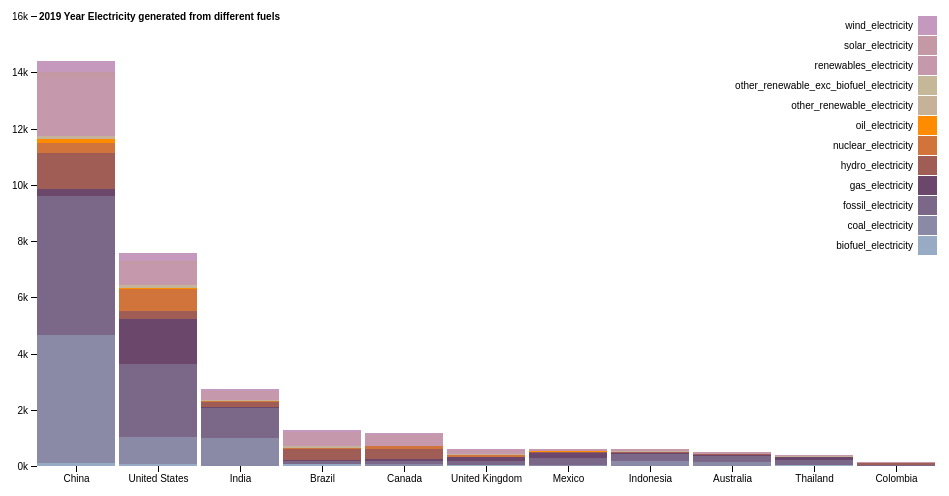
D3 v4 page, settled after 360 driven frames (6 s of simulated time); the page loaded 1 data file(s).



var svg = d3.select("svg"),
    margin = {top: 20, right: 20, bottom: 30, left: 40},
    width = +svg.attr("width") - margin.left - margin.right,
    height = +svg.attr("height") - margin.top - margin.bottom,
    g = svg.append("g").attr("transform", "translate(" + margin.left + "," + margin.top + ")");

var x = d3.scaleBand()
    .rangeRound([0, width])
    .paddingInner(0.05)
    .align(0.1);

var y = d3.scaleLinear()
    .rangeRound([height, 0]);

var z = d3.scaleOrdinal()
    .range(["#98abc5", "#8a89a6", "#7b6888", "#6b486b", "#a05d56", "#d0743c", "#ff8c00","#c5b298","#c5b898","#c598ac",
    "#c598a6","#c598bd"]);

d3.csv("data5.csv", function(d, i, columns) {
  for (i = 1, t = 0; i < columns.length; ++i) t += d[columns[i]] = +d[columns[i]];
  d.total = t;
  return d;
}, function(error, data) {
  if (error) throw error;

  var keys = data.columns.slice(1);

  data.sort(function(a, b) { return b.total - a.total; });
  x.domain(data.map(function(d) { return d.State; }));
  y.domain([0, d3.max(data, function(d) { return d.total; })]).nice();
  z.domain(keys);

  g.append("g")
    .selectAll("g")
    .data(d3.stack().keys(keys)(data))
    .enter().append("g")
      .attr("fill", function(d) { return z(d.key); })
    .selectAll("rect")
    .data(function(d) { return d; })
    .enter().append("rect")
      .attr("x", function(d) { return x(d.data.State); })
      .attr("y", function(d) { return y(d[1]); })
      .attr("height", function(d) { return y(d[0]) - y(d[1]); })
      .attr("width", x.bandwidth());

  g.append("g")
      .attr("class", "axis")
      .attr("transform", "translate(0," + height + ")")
      .call(d3.axisBottom(x));

  g.append("g")
      .attr("class", "axis")
      .call(d3.axisLeft(y).ticks(null, "s"))
    .append("text")
      .attr("x", 2)
      .attr("y", y(y.ticks().pop()) + 0.5)
      .attr("dy", "0.32em")
      .attr("fill", "#000")
      .attr("font-weight", "bold")
      .attr("text-anchor", "start")
      .text("2019 Year Electricity generated from different fuels");

  var legend = g.append("g")
      .attr("font-family", "sans-serif")
      .attr("font-size", 10)
      .attr("text-anchor", "end")
    .selectAll("g")
    .data(keys.slice().reverse())
    .enter().append("g")
      .attr("transform", function(d, i) { return "translate(0," + i * 20 + ")"; });

  legend.append("rect")
      .attr("x", width - 19)
      .attr("width", 19)
      .attr("height", 19)
      .attr("fill", z);

  legend.append("text")
      .attr("x", width - 24)
      .attr("y", 9.5)
      .attr("dy", "0.32em")
      .text(function(d) { return d; });
});



### data: data5.csv
?State, biofuel_electricity, coal_electricity, fossil_electricity, gas_electricity, hydro_electricity, nuclear_electricity, oil_electricity, other_renewable_electricity, other_renewable_exc_biofuel_electricity, renewables_electricity, solar_electricity, wind_electricity
Australia, 3.5, 142, 199.3, 51.64, 15.54, 0, 5.623, 3.501, 0.001, 54.4, 14.22, 21.14
Brazil, 54.51, 24.78, 89.08, 56.7, 393.9, 15.22, 7.593, 54.51, 0, 511.1, 6.655, 55.99
Canada, 10.87, 48.27, 113.7, 61.21, 378, 94.85, 4.249, 11.04, 0.172, 423.8, 4.272, 30.53
China, 111.8, 4554, 4935, 232.5, 1302, 348.7, 148.4, 111.9, 0.1, 2043, 224, 405.3
Colombia, 1.317, 6.586, 19.54, 12.07, 53.99, 0, 0.889, 1.317, 0, 55.5, 0.132, 0.04
India, 14.68, 998.5, 1047, 47.98, 161.7, 45.16, 0.108, 15.06, 0.383, 286.4, 46.27, 63.31
Indonesia, 11.23, 167.8, 233.5, 48.93, 20.95, 0, 16.71, 26.13, 14.9, 47.66, 0.098, 0.005
Mexico, 2.994, 24.04, 247.4, 188.1, 23.84, 10.88, 35.27, 8.087, 5.093, 55.36, 6.591, 
Thailand, 18.69, 33.67, 149.6, 114.9, 6.37, 0, 1.113, 18.69, 0, 33.89, 5.182, 0.005
United Kingdom, 33.97, 6.941, 145, 131.3, 5.858, 57.18, 6.788, 33.98, 0.009, 117.3, 12.97, 64.53
United States, 57.51, 965, 2595, 1598, 282.6, 809.4, 31.77, 72.98, 15.47, 757.4, 106.9, 294.9